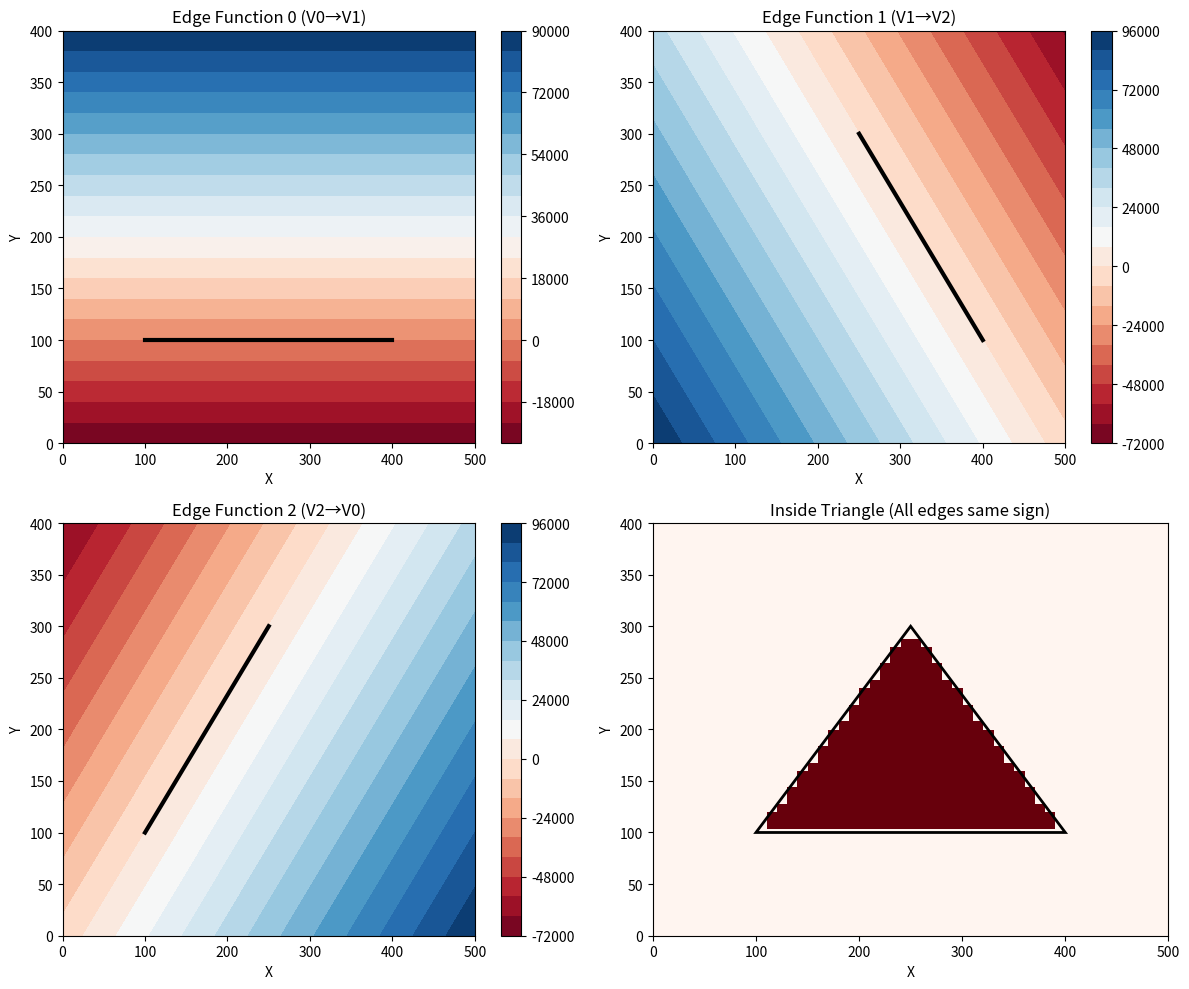
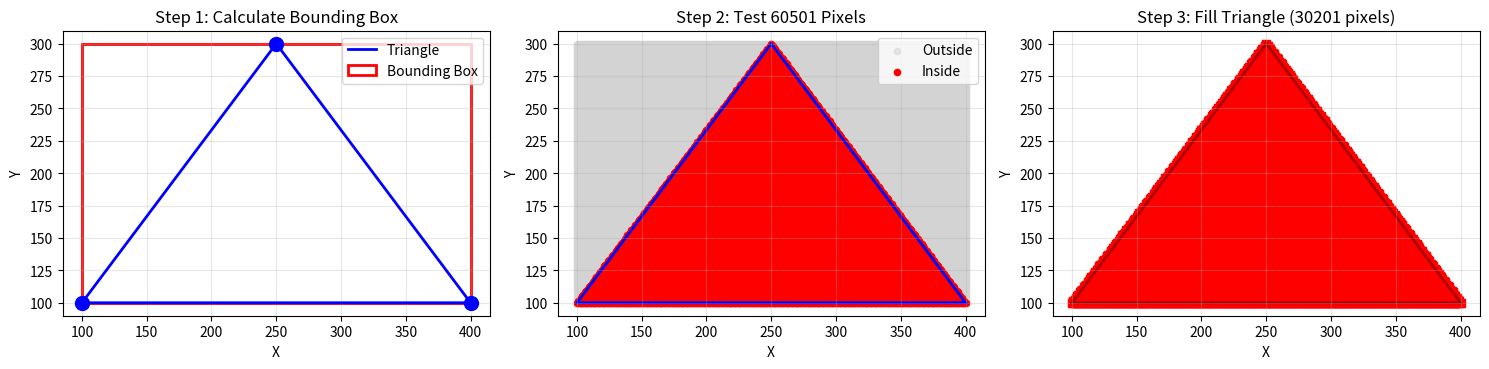
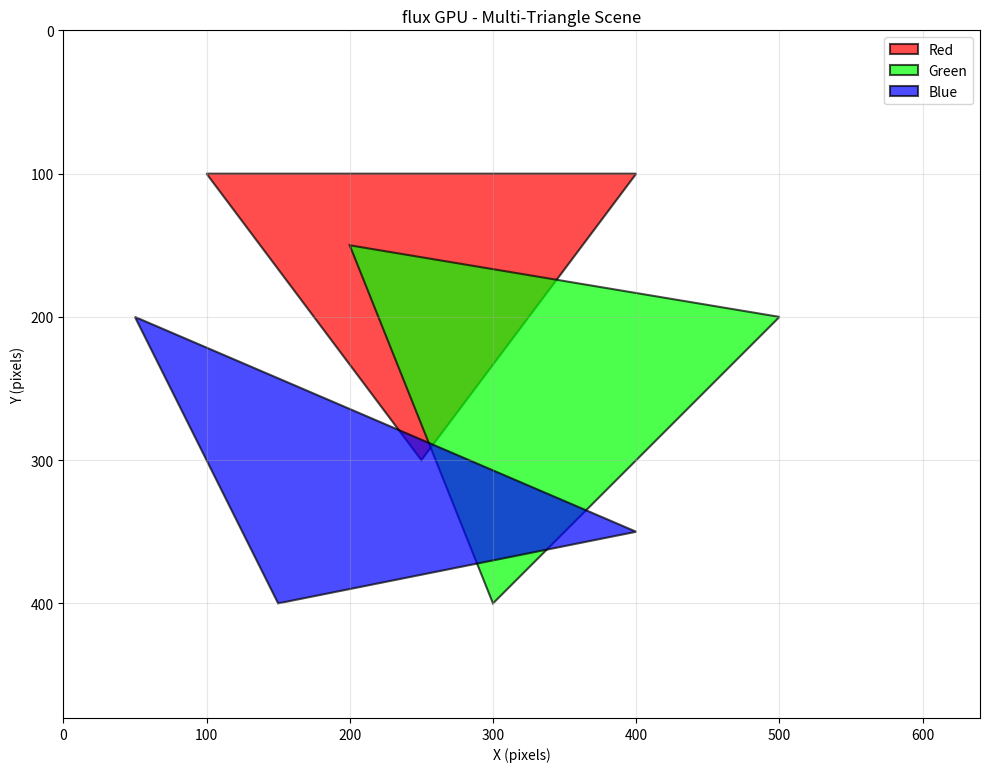

These charts were generated, in order, by the following Python code:
#!/usr/bin/env python3
"""
Visual Triangle Rasterization Demo
Uses matplotlib to show how triangles are rasterized
"""

try:
    import matplotlib.pyplot as plt
    import matplotlib.patches as patches
    import numpy as np
    HAS_MATPLOTLIB = True
except ImportError:
    HAS_MATPLOTLIB = False
    print("matplotlib not installed. Install with: pip install matplotlib")
    print("Falling back to text-only mode.\n")

# =============================================================================
# Core algorithms (same as math_demo.py)
# =============================================================================

def edge_function(v0, v1, p):
    """Calculate edge function"""
    x0, y0 = v0
    x1, y1 = v1
    px, py = p
    return (y0 - y1) * px + (x1 - x0) * py + x0*y1 - x1*y0

def inside_triangle(p, v0, v1, v2):
    """Check if point is inside triangle"""
    e0 = edge_function(v0, v1, p)
    e1 = edge_function(v1, v2, p)
    e2 = edge_function(v2, v0, p)
    return (e0 >= 0 and e1 >= 0 and e2 >= 0) or \
           (e0 <= 0 and e1 <= 0 and e2 <= 0)

# =============================================================================
# Visualization functions
# =============================================================================

def visualize_edge_function(v0, v1, v2, resolution=50):
    """Visualize the edge function for all 3 edges"""
    if not HAS_MATPLOTLIB:
        print("Matplotlib required for visualization!")
        return
    
    # Create grid
    xs = np.linspace(0, 500, resolution)
    ys = np.linspace(0, 400, resolution)
    X, Y = np.meshgrid(xs, ys)
    
    # Calculate edge functions
    E0 = np.zeros_like(X)
    E1 = np.zeros_like(X)
    E2 = np.zeros_like(X)
    
    for i in range(len(ys)):
        for j in range(len(xs)):
            p = (xs[j], ys[i])
            E0[i, j] = edge_function(v0, v1, p)
            E1[i, j] = edge_function(v1, v2, p)
            E2[i, j] = edge_function(v2, v0, p)
    
    # Plot
    fig, axes = plt.subplots(2, 2, figsize=(12, 10))
    
    # Edge 0
    im0 = axes[0, 0].contourf(X, Y, E0, levels=20, cmap='RdBu')
    axes[0, 0].plot([v0[0], v1[0]], [v0[1], v1[1]], 'k-', linewidth=3)
    axes[0, 0].set_title('Edge Function 0 (V0→V1)')
    axes[0, 0].set_xlabel('X')
    axes[0, 0].set_ylabel('Y')
    plt.colorbar(im0, ax=axes[0, 0])
    
    # Edge 1
    im1 = axes[0, 1].contourf(X, Y, E1, levels=20, cmap='RdBu')
    axes[0, 1].plot([v1[0], v2[0]], [v1[1], v2[1]], 'k-', linewidth=3)
    axes[0, 1].set_title('Edge Function 1 (V1→V2)')
    axes[0, 1].set_xlabel('X')
    axes[0, 1].set_ylabel('Y')
    plt.colorbar(im1, ax=axes[0, 1])
    
    # Edge 2
    im2 = axes[1, 0].contourf(X, Y, E2, levels=20, cmap='RdBu')
    axes[1, 0].plot([v2[0], v0[0]], [v2[1], v0[1]], 'k-', linewidth=3)
    axes[1, 0].set_title('Edge Function 2 (V2→V0)')
    axes[1, 0].set_xlabel('X')
    axes[1, 0].set_ylabel('Y')
    plt.colorbar(im2, ax=axes[1, 0])
    
    # Combined (inside test)
    Inside = np.zeros_like(X)
    for i in range(len(ys)):
        for j in range(len(xs)):
            p = (xs[j], ys[i])
            Inside[i, j] = 1.0 if inside_triangle(p, v0, v1, v2) else 0.0
    
    axes[1, 1].imshow(Inside, extent=[0, 500, 0, 400], origin='lower', cmap='Reds')
    triangle = plt.Polygon([v0, v1, v2], fill=False, edgecolor='black', linewidth=2)
    axes[1, 1].add_patch(triangle)
    axes[1, 1].set_title('Inside Triangle (All edges same sign)')
    axes[1, 1].set_xlabel('X')
    axes[1, 1].set_ylabel('Y')
    
    plt.tight_layout()
    plt.savefig('edge_function_visualization.png', dpi=150)
    print("✓ Saved: edge_function_visualization.png")
    plt.show()

def visualize_rasterization_steps(v0, v1, v2):
    """Show step-by-step rasterization process"""
    if not HAS_MATPLOTLIB:
        print("Matplotlib required for visualization!")
        return
    
    # Get bounding box
    xs = [v0[0], v1[0], v2[0]]
    ys = [v0[1], v1[1], v2[1]]
    min_x, max_x = int(min(xs)), int(max(xs))
    min_y, max_y = int(min(ys)), int(max(ys))
    
    # Test all pixels
    inside_pixels = []
    outside_pixels = []
    
    for y in range(min_y, max_y + 1):
        for x in range(min_x, max_x + 1):
            if inside_triangle((x, y), v0, v1, v2):
                inside_pixels.append((x, y))
            else:
                outside_pixels.append((x, y))
    
    # Plot
    fig, axes = plt.subplots(1, 3, figsize=(15, 5))
    
    # Step 1: Triangle + Bounding Box
    axes[0].plot([v0[0], v1[0], v2[0], v0[0]], 
                 [v0[1], v1[1], v2[1], v0[1]], 'b-', linewidth=2, label='Triangle')
    rect = patches.Rectangle((min_x, min_y), max_x-min_x, max_y-min_y,
                              linewidth=2, edgecolor='r', facecolor='none',
                              label='Bounding Box')
    axes[0].add_patch(rect)
    axes[0].scatter([v0[0], v1[0], v2[0]], [v0[1], v1[1], v2[1]], 
                    c='blue', s=100, zorder=5)
    axes[0].set_title('Step 1: Calculate Bounding Box')
    axes[0].legend()
    axes[0].grid(True, alpha=0.3)
    axes[0].set_aspect('equal')
    
    # Step 2: Test pixels
    if outside_pixels:
        ox, oy = zip(*outside_pixels)
        axes[1].scatter(ox, oy, c='lightgray', s=20, alpha=0.5, label='Outside')
    if inside_pixels:
        ix, iy = zip(*inside_pixels)
        axes[1].scatter(ix, iy, c='red', s=20, label='Inside')
    triangle = plt.Polygon([v0, v1, v2], fill=False, edgecolor='blue', linewidth=2)
    axes[1].add_patch(triangle)
    axes[1].set_title(f'Step 2: Test {len(inside_pixels) + len(outside_pixels)} Pixels')
    axes[1].legend()
    axes[1].grid(True, alpha=0.3)
    axes[1].set_aspect('equal')
    
    # Step 3: Final result
    if inside_pixels:
        ix, iy = zip(*inside_pixels)
        axes[2].scatter(ix, iy, c='red', s=30, marker='s')
    triangle = plt.Polygon([v0, v1, v2], fill=True, facecolor='red', 
                           edgecolor='darkred', alpha=0.7, linewidth=2)
    axes[2].add_patch(triangle)
    axes[2].set_title(f'Step 3: Fill Triangle ({len(inside_pixels)} pixels)')
    axes[2].grid(True, alpha=0.3)
    axes[2].set_aspect('equal')
    
    for ax in axes:
        ax.set_xlabel('X')
        ax.set_ylabel('Y')
    
    plt.tight_layout()
    plt.savefig('rasterization_steps.png', dpi=150)
    print("✓ Saved: rasterization_steps.png")
    plt.show()

def visualize_scene(triangles):
    """Visualize multiple triangles"""
    if not HAS_MATPLOTLIB:
        print("Matplotlib required for visualization!")
        return
    
    fig, ax = plt.subplots(figsize=(10, 8))
    
    for v0, v1, v2, color, name in triangles:
        # Convert hex color to matplotlib format
        r = ((color >> 16) & 0xFF) / 255.0
        g = ((color >> 8) & 0xFF) / 255.0
        b = (color & 0xFF) / 255.0
        
        triangle = plt.Polygon([v0, v1, v2], facecolor=(r, g, b), 
                               edgecolor='black', alpha=0.7, linewidth=1.5,
                               label=name)
        ax.add_patch(triangle)
    
    ax.set_xlim(0, 640)
    ax.set_ylim(0, 480)
    ax.set_aspect('equal')
    ax.set_xlabel('X (pixels)')
    ax.set_ylabel('Y (pixels)')
    ax.set_title('flux GPU - Multi-Triangle Scene')
    ax.legend()
    ax.grid(True, alpha=0.3)
    ax.invert_yaxis()  # Match screen coordinates
    
    plt.tight_layout()
    plt.savefig('triangle_scene.png', dpi=150)
    print("✓ Saved: triangle_scene.png")
    plt.show()

# =============================================================================
# Main program
# =============================================================================

def main():
    print("="*60)
    print("flux GPU - Visual Triangle Rasterization Demo")
    print("="*60)
    
    if not HAS_MATPLOTLIB:
        print("\n⚠️  This demo requires matplotlib!")
        print("Install with: pip install matplotlib")
        return
    
    # Demo triangle
    V0 = (100, 100)
    V1 = (400, 100)
    V2 = (250, 300)
    
    print(f"\nTriangle vertices: {V0}, {V1}, {V2}")
    
    # Demo 1: Edge function visualization
    print("\n1. Visualizing edge functions...")
    visualize_edge_function(V0, V1, V2)
    
    # Demo 2: Rasterization steps
    print("\n2. Visualizing rasterization steps...")
    visualize_rasterization_steps(V0, V1, V2)
    
    # Demo 3: Multi-triangle scene
    print("\n3. Visualizing multi-triangle scene...")
    triangles = [
        ((100, 100), (400, 100), (250, 300), 0xFF0000, "Red"),
        ((200, 150), (500, 200), (300, 400), 0x00FF00, "Green"),
        ((50, 200), (150, 400), (400, 350), 0x0000FF, "Blue"),
    ]
    visualize_scene(triangles)
    
    print("\n✓ All visualizations complete!")
    print("\nGenerated images:")
    print("  - edge_function_visualization.png")
    print("  - rasterization_steps.png")
    print("  - triangle_scene.png")

if __name__ == "__main__":
    main()
